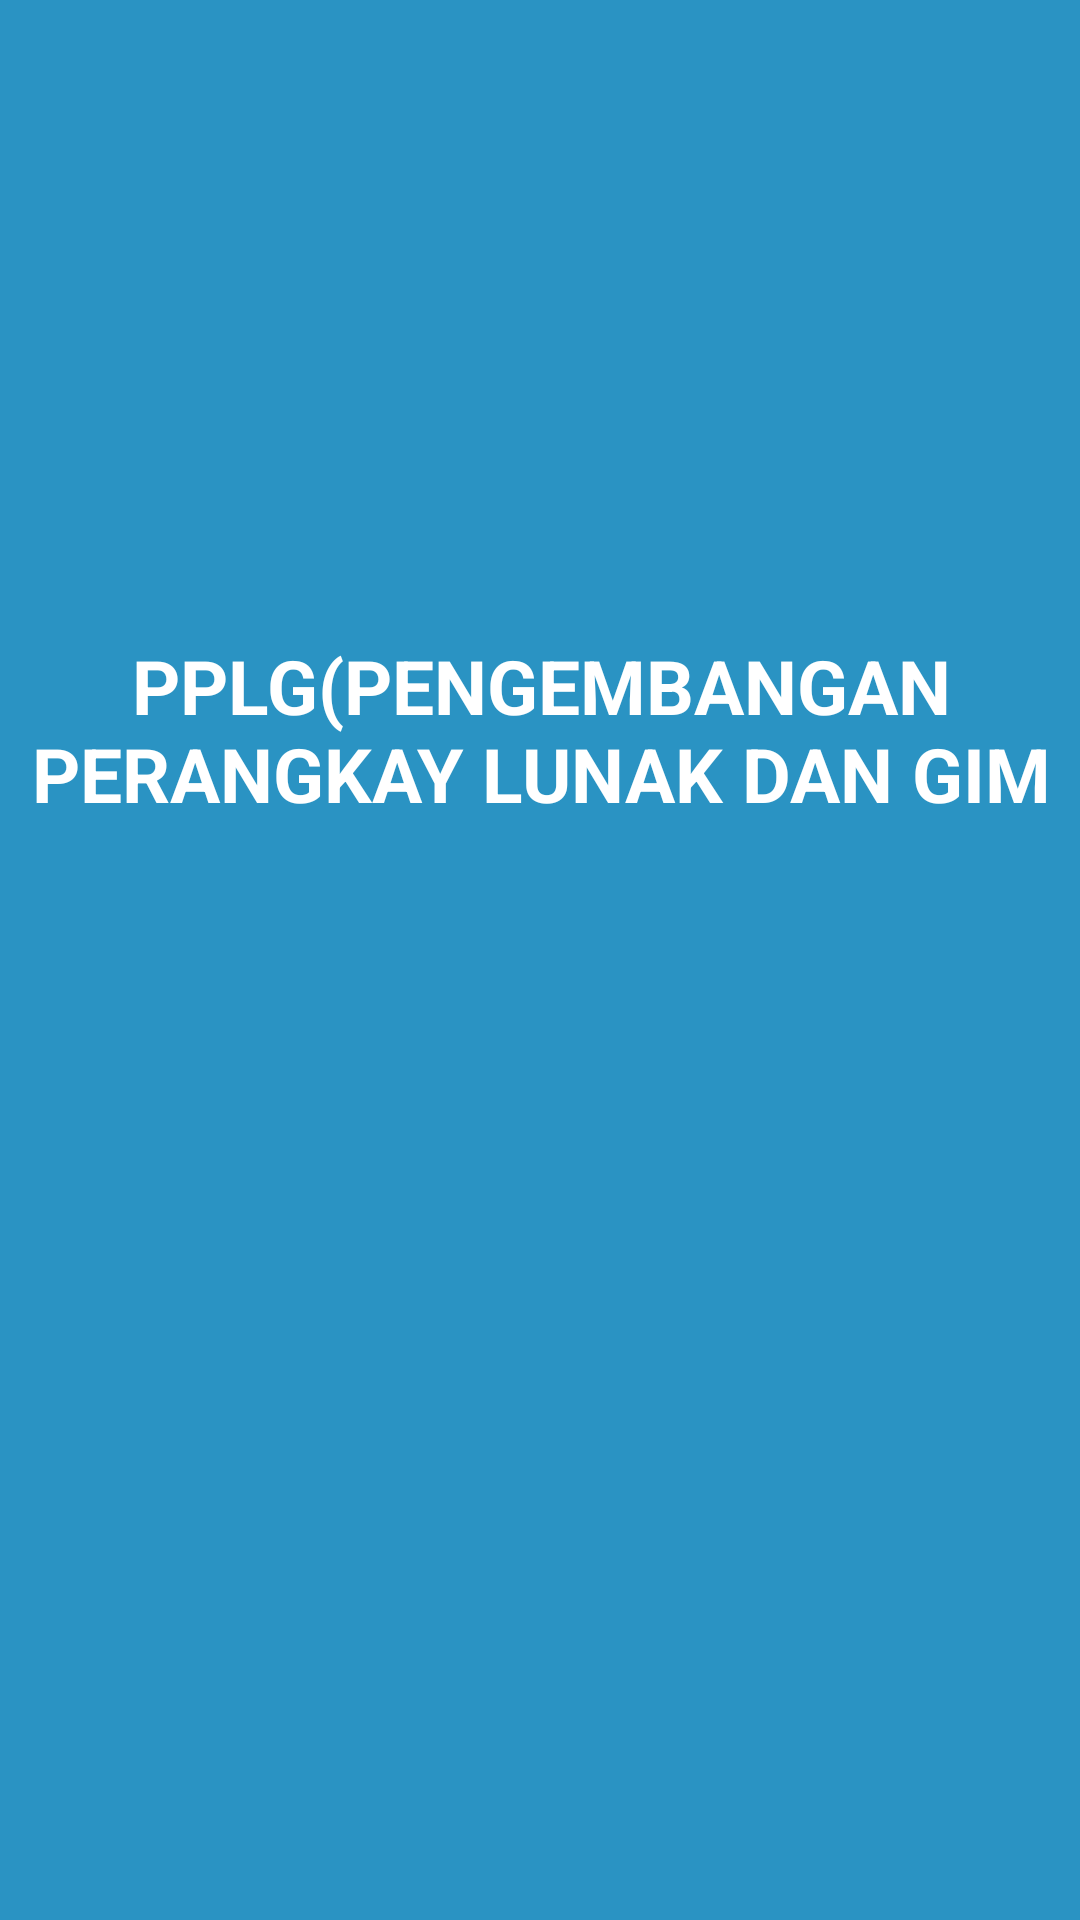

Produce the Android XML layout that renders to this screen, including the resource entries it uses.
<!-- AndroidManifest.xml: application theme Theme.Novita14 -->
<!-- res/layout/fragment_blue.xml -->
<?xml version="1.0" encoding="utf-8"?>
<FrameLayout xmlns:android="http://schemas.android.com/apk/res/android"
    xmlns:app="http://schemas.android.com/apk/res-auto"
    xmlns:tools="http://schemas.android.com/tools"
    android:layout_width="match_parent"
    android:layout_height="match_parent"
    tools:context=".blueFragment">

    <androidx.constraintlayout.widget.ConstraintLayout
        android:layout_width="match_parent"
        android:layout_height="match_parent"
        android:background="#2A93C3">

        <TextView
            android:layout_width="358dp"
            android:layout_height="92dp"
            android:text="PPLG(PENGEMBANGAN PERANGKAY LUNAK DAN GIM"
            android:textAlignment="center"
            android:textColor="@color/white"
            android:textSize="25sp"
            android:textStyle="bold"
            app:layout_constraintBottom_toBottomOf="parent"
            app:layout_constraintEnd_toEndOf="parent"
            app:layout_constraintHorizontal_bias="0.698"
            app:layout_constraintStart_toStartOf="parent"
            app:layout_constraintTop_toTopOf="parent"
            app:layout_constraintVertical_bias="0.386" />

    </androidx.constraintlayout.widget.ConstraintLayout>


</FrameLayout>
<!-- resources referenced by this layout -->
<resources>
  <style name="Theme.Novita14" parent="Theme.MaterialComponents.DayNight.DarkActionBar">
          
          <item name="colorPrimary">@color/purple_500</item>
          <item name="colorPrimaryVariant">@color/purple_700</item>
          <item name="colorOnPrimary">@color/white</item>
          
          <item name="colorSecondary">@color/teal_200</item>
          <item name="colorSecondaryVariant">@color/teal_700</item>
          <item name="colorOnSecondary">@color/black</item>
          
          <item name="android:statusBarColor" tools:targetApi="l">?attr/colorPrimaryVariant</item>
          
      </style>
  <!-- not gathered from this repository: default colours our renderer supplied (Android Studio template values) -->
  <color name="purple_500">#FF6200EE</color>
  <color name="purple_700">#FF3700B3</color>
  <color name="teal_200">#FF03DAC5</color>
  <color name="teal_700">#FF018786</color>
  <color name="black">#FF000000</color>
  <color name="white">#FFFFFFFF</color>
</resources>
